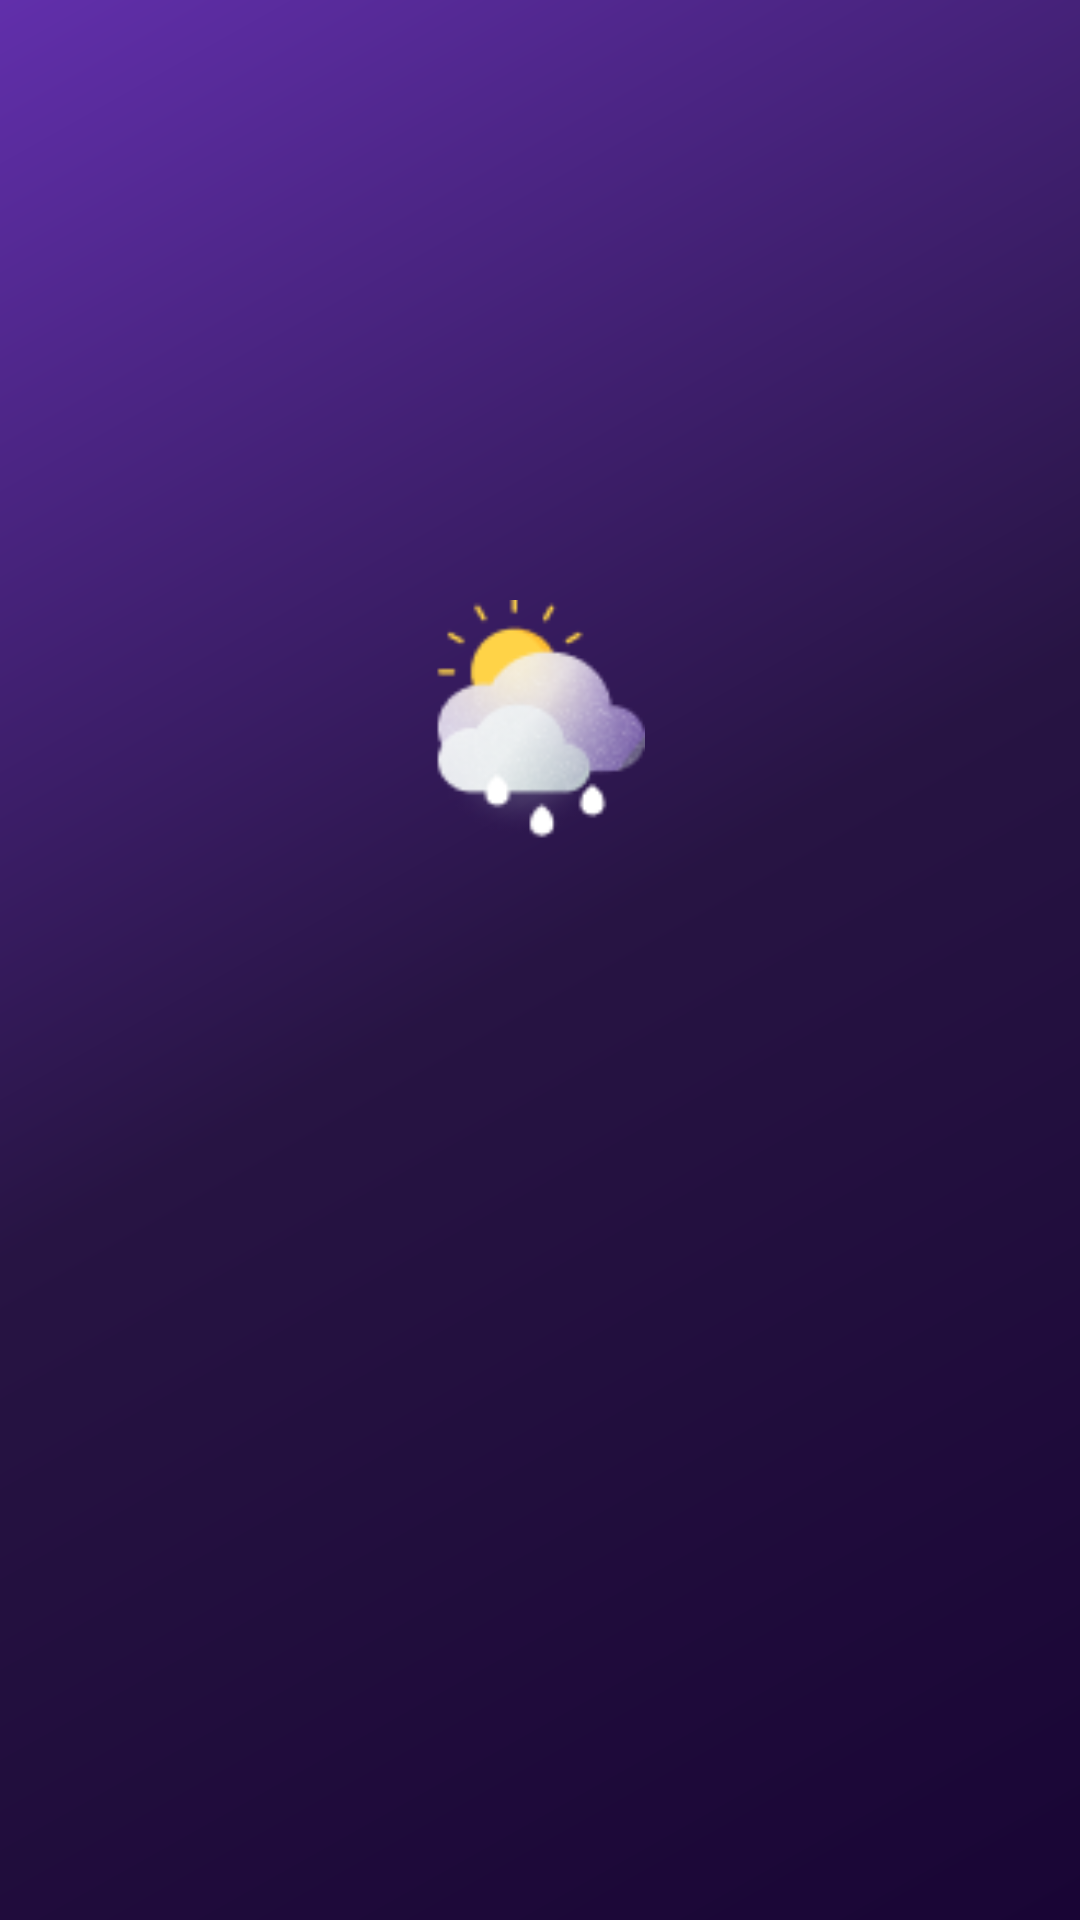

Write the Android layout XML for this screen, with the resource values it uses.
<!-- AndroidManifest.xml: application theme Theme.MyWeatherApp -->
<!-- res/layout/fragment_splash.xml -->
<?xml version="1.0" encoding="utf-8"?>
<layout xmlns:android="http://schemas.android.com/apk/res/android"
    xmlns:app="http://schemas.android.com/apk/res-auto"
    xmlns:tools="http://schemas.android.com/tools">

<androidx.constraintlayout.widget.ConstraintLayout
    android:layout_width="match_parent"
    android:layout_height="match_parent"
    android:background="@drawable/home_bg"
    tools:context=".ui.splash.SplashFragment">

    <ImageView
        android:layout_width="80dp"
        android:layout_height="80dp"
        android:layout_marginTop="200dp"
        android:src="@drawable/logo_small"
        app:layout_constraintEnd_toEndOf="parent"
        app:layout_constraintStart_toStartOf="parent"
        app:layout_constraintTop_toTopOf="parent" />


</androidx.constraintlayout.widget.ConstraintLayout>
</layout>
<!-- resources referenced by this layout -->
<resources>
  <!-- drawable home_bg (drawable) -->
  <?xml version="1.0" encoding="utf-8"?>
  <shape xmlns:android="http://schemas.android.com/apk/res/android">
      android:shape="rectangle">
      <gradient
          android:startColor="@color/dark_purple2"
          android:centerColor ="@color/dark_purple3"
          android:endColor="@color/dark_purple1"
          android:angle="135" />
  </shape>
  <!-- drawable logo_small: png bitmap (drawable, 6519 bytes) -->
  <style name="Theme.MyWeatherApp" parent="Theme.MaterialComponents.DayNight.NoActionBar">
          
          <item name="colorPrimary">@color/purple_500</item>
          <item name="colorPrimaryVariant">@color/purple_700</item>
          <item name="colorOnPrimary">@color/white</item>
          
          <item name="colorSecondary">@color/teal_200</item>
          <item name="colorSecondaryVariant">@color/teal_700</item>
          <item name="colorOnSecondary">@color/black</item>
          
          <item name="android:statusBarColor" tools:targetApi="l">?attr/colorPrimaryVariant</item>
          
      </style>
  <color name="dark_purple2">#190535</color>
  <color name="dark_purple3">#271443</color>
  <color name="dark_purple1">#612FAB</color>
  <color name="purple_500">#FF6200EE</color>
  <color name="purple_700">#FF3700B3</color>
  <color name="white">#FFFFFFFF</color>
  <color name="teal_200">#FF03DAC5</color>
  <color name="teal_700">#FF018786</color>
  <color name="black">#FF000000</color>
</resources>
